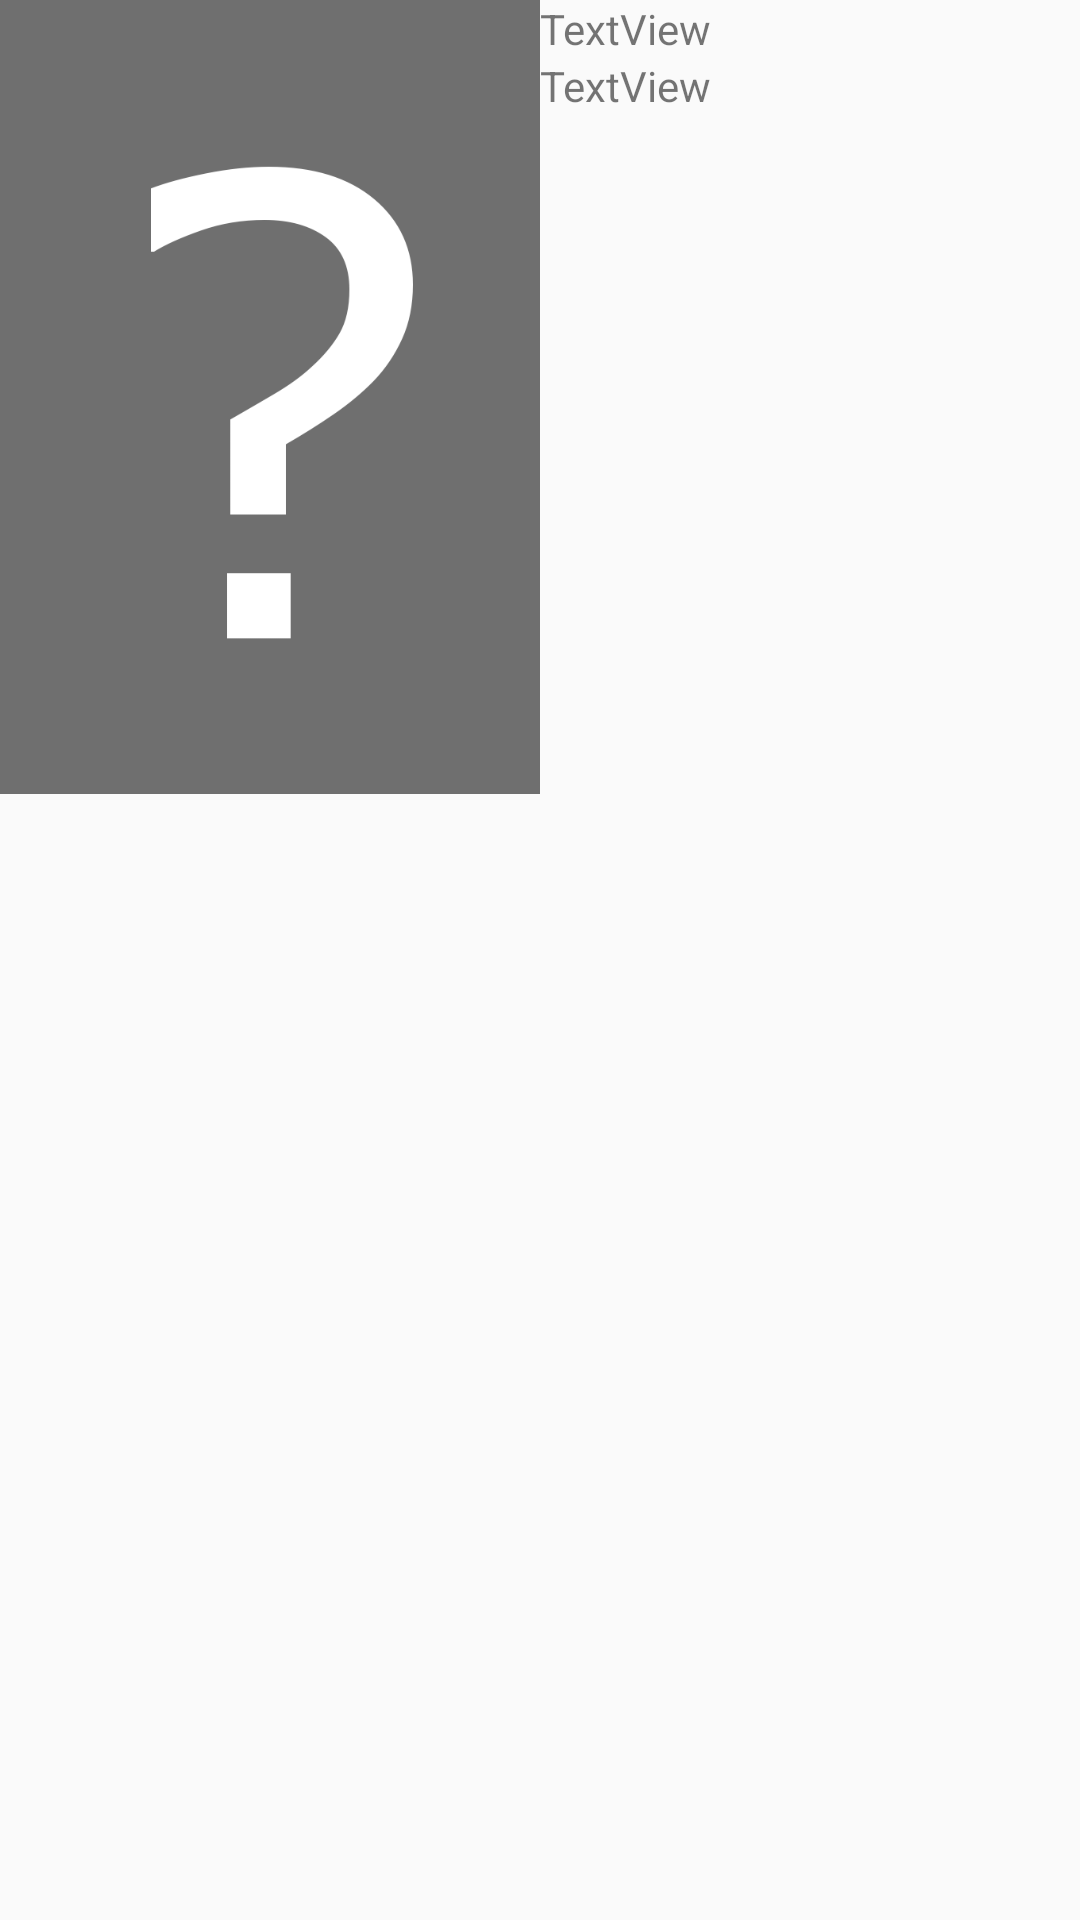

Produce the Android XML layout that renders to this screen, including the resource entries it uses.
<!-- AndroidManifest.xml: application theme AppTheme -->
<!-- res/layout/activity_series.xml -->
<?xml version="1.0" encoding="utf-8"?>
<android.support.constraint.ConstraintLayout xmlns:android="http://schemas.android.com/apk/res/android"
    xmlns:app="http://schemas.android.com/apk/res-auto"
    xmlns:tools="http://schemas.android.com/tools"
    android:layout_width="match_parent"
    android:layout_height="match_parent"
    tools:context=".SeriesActivity">

    <LinearLayout
        android:layout_width="match_parent"
        android:layout_height="match_parent"
        android:orientation="vertical">

        <LinearLayout
            android:layout_width="match_parent"
            android:layout_height="wrap_content"
            android:orientation="horizontal">

            <ImageView
                android:id="@+id/imageView"
                android:layout_width="wrap_content"
                android:layout_height="wrap_content"
                android:layout_weight="1"
                android:adjustViewBounds="true"
                app:srcCompat="@drawable/poster_blank" />

            <LinearLayout
                android:layout_width="match_parent"
                android:layout_height="match_parent"
                android:layout_weight="1"
                android:orientation="vertical">

                <TextView
                    android:id="@+id/textView"
                    android:layout_width="match_parent"
                    android:layout_height="wrap_content"
                    android:text="TextView" />

                <TextView
                    android:id="@+id/textView2"
                    android:layout_width="match_parent"
                    android:layout_height="wrap_content"
                    android:text="TextView" />
            </LinearLayout>
        </LinearLayout>

        <android.support.v7.widget.RecyclerView
            android:layout_width="match_parent"
            android:layout_height="match_parent" >

        </android.support.v7.widget.RecyclerView>

    </LinearLayout>
</android.support.constraint.ConstraintLayout>
<!-- resources referenced by this layout -->
<resources>
  <!-- drawable poster_blank: png bitmap (drawable, 12402 bytes) -->
  <style name="AppTheme" parent="Theme.AppCompat.Light.DarkActionBar">
          
          <item name="colorPrimary">@color/colorPrimary</item>
          <item name="colorPrimaryDark">@color/colorPrimaryDark</item>
          <item name="colorAccent">@color/colorAccent</item>
      </style>
  <color name="colorPrimary">#009688</color>
  <color name="colorPrimaryDark">#00796b</color>
  <color name="colorAccent">#D81B60</color>
</resources>
